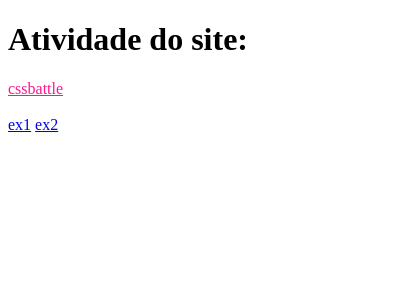

Here is a drawing made with CSS. Write the source that renders it.

<!-- file: index.html -->
<!DOCTYPE html>
<html lang="pt-br">
<head>
    <meta charset="UTF-8">
    <meta http-equiv="X-UA-Compatible" content="IE=edge">
    <meta name="viewport" content="width=device-width, initial-scale=1.0">
    <link rel="stylesheet" href="style.css">
    <title>excercicio, css battle.</title>
</head>
<body>
    <main>

        <h1> Atividade do site: </h1> <a class="letra" href="https://cssbattle.dev/">cssbattle </a> <br>
        <br>
      <a class="A" href="./ex1.html"> ex1</a>
      <a class="b" href="./ex2.html">ex2</a>

    </main>

</body>
</html>

/* file: style.css */
main{
    align-items: center;
}
.letra{
    color:deeppink;
    height: 20px;
}